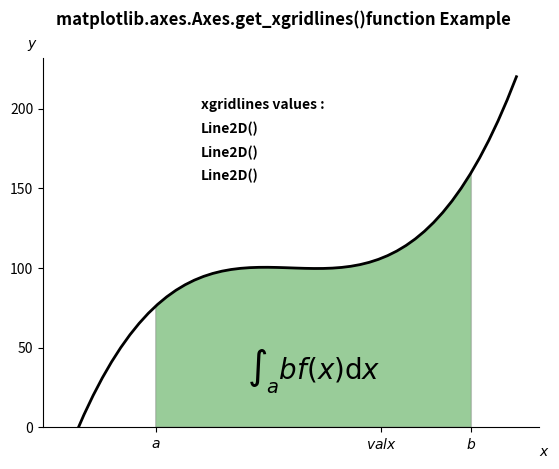

Python code for this plot:
# Implementation of matplotlib function
import numpy as np
import matplotlib.pyplot as plt
from matplotlib.patches import Polygon


def func(x):
    return (x - 4) * (x - 6) * (x - 5) + 100


a, b = 2, 9  # integral limits
x = np.linspace(0, 10)
y = func(x)

fig, ax = plt.subplots()
ax.plot(x, y, "k", linewidth=2)
ax.set_ylim(bottom=0)

# Make the shaded region
ix = np.linspace(a, b)
iy = func(ix)
verts = [(a, 0), *zip(ix, iy), (b, 0)]
poly = Polygon(verts, facecolor='green',
               edgecolor='0.5', alpha=0.4)
ax.add_patch(poly)

ax.text(0.5 * (a + b), 30,
        r"$\int_a ^ b f(x)\mathrm{d}x$",
        horizontalalignment='center',
        fontsize=20)

fig.text(0.9, 0.05, '$x$')
fig.text(0.1, 0.9, '$y$')

ax.spines['right'].set_visible(False)
ax.spines['top'].set_visible(False)

ax.set_xticks((a, b - a, b))
ax.set_xticklabels(('$a$', '$valx$', '$b$'))

w = ax.get_xgridlines()
ax.text(3, 200, "xgridlines values : ",
        fontweight="bold")
xx = 200
for i in w:
    ax.text(3, xx - 15, str(i), fontweight="bold")
    xx -= 15

fig.suptitle('matplotlib.axes.Axes.get_xgridlines()\
function Example\n\n', fontweight="bold")
fig.canvas.draw()
plt.show()
